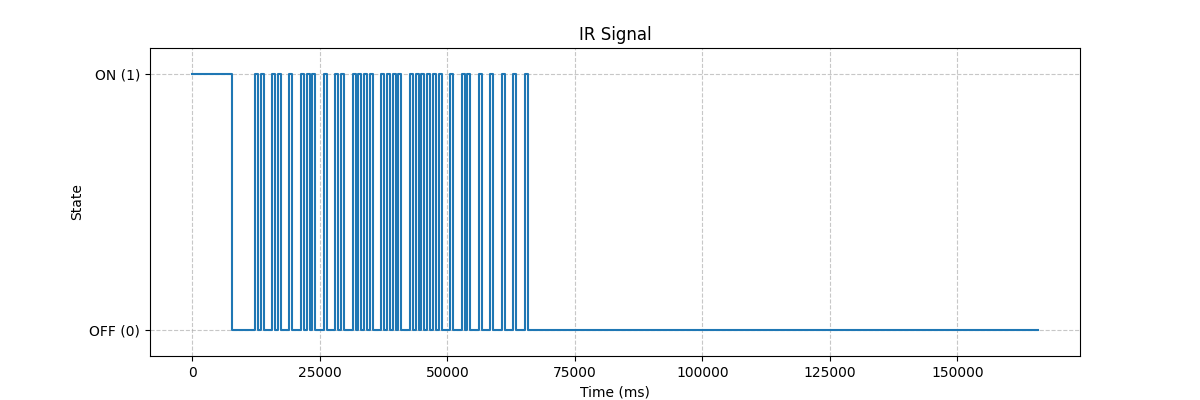

Data behind this chart, as committed beside it:
State, Duration_us
1, 7802
0, 4499
1, 593
0, 538
1, 564
0, 1684
1, 565
0, 557
1, 592
0, 1657
1, 565
0, 1685
1, 586
0, 536
1, 561
0, 565
1, 589
0, 1657
1, 586
0, 1663
1, 562
0, 562
1, 593
0, 1655
1, 590
0, 537
1, 589
0, 536
1, 590
0, 534
1, 592
0, 1657
1, 568
0, 557
1, 587
0, 538
1, 591
0, 540
1, 583
0, 1660
1, 590
0, 536
1, 566
0, 560
1, 592
0, 537
1, 564
0, 560
1, 589
0, 536
1, 590
0, 1659
1, 585
0, 1659
1, 592
0, 538
1, 589
0, 1648
1, 600
0, 1658
... 8 more rows
